Image classification data set "dataset" (Assmam13/asma on GitHub). Class labels (7): Byzantine, islamique, Medieval, Modern, numide, punique, romaine.

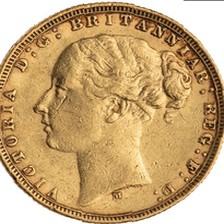
Label: punique

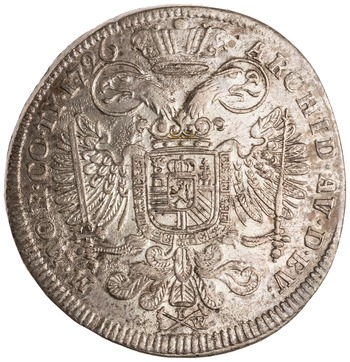
Label: Medieval

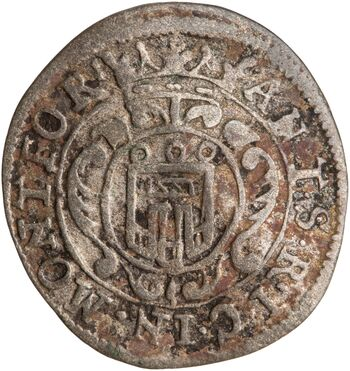
Label: islamique

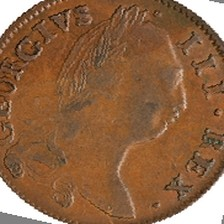
Label: numide

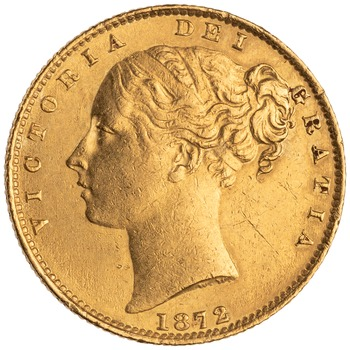
Label: Modern

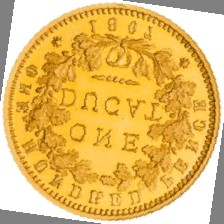
Label: romaine
